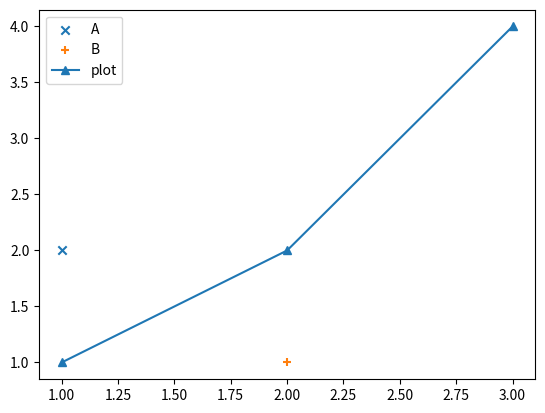

Recreate this plot in Python.
import matplotlib.pyplot as plt

fix, ax = plt.subplots()
ax.scatter(x=1, y=2, marker="x", label="A") # type: ignore
ax.scatter(x=2, y=1, marker="+", label="B") # type: ignore
ax.plot([1, 2, 3], [1, 2, 4], marker="^", label="plot")
plt.legend()
plt.show()